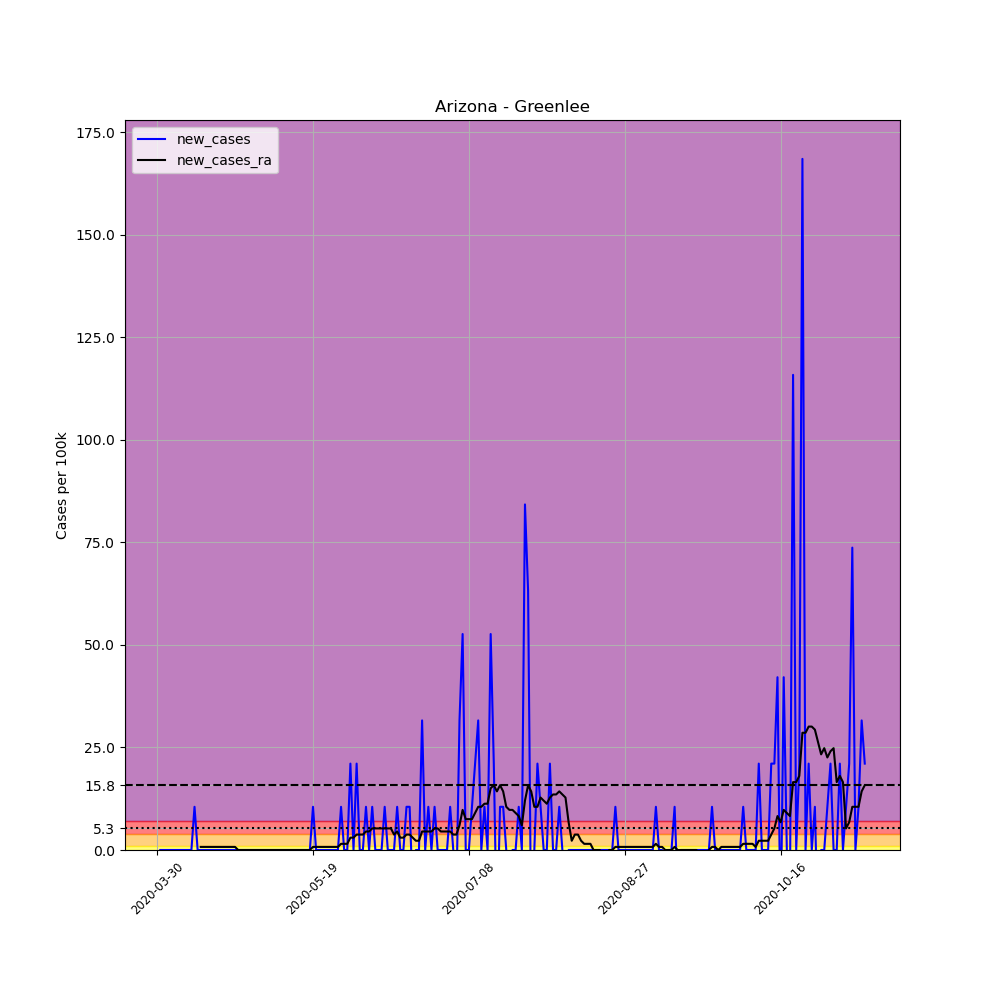

The data file committed next to this chart (first rows):
, date, county, state, fips, cases, deaths, COUNTY, STNAME, CTYNAME, POPESTIMATE2019, per_100k, new_cases, new_cases_ra
463247, 2020-03-30, Greenlee, Arizona, 4011, 1, 0, 11, Arizona, Greenlee, 9498, 10.53, , 
463248, 2020-03-31, Greenlee, Arizona, 4011, 1, 0, 11, Arizona, Greenlee, 9498, 10.53, 0.0, 
463249, 2020-04-01, Greenlee, Arizona, 4011, 1, 0, 11, Arizona, Greenlee, 9498, 10.53, 0.0, 
463250, 2020-04-02, Greenlee, Arizona, 4011, 1, 0, 11, Arizona, Greenlee, 9498, 10.53, 0.0, 
463251, 2020-04-03, Greenlee, Arizona, 4011, 1, 0, 11, Arizona, Greenlee, 9498, 10.53, 0.0, 
463252, 2020-04-04, Greenlee, Arizona, 4011, 1, 0, 11, Arizona, Greenlee, 9498, 10.53, 0.0, 
463253, 2020-04-05, Greenlee, Arizona, 4011, 1, 0, 11, Arizona, Greenlee, 9498, 10.53, 0.0, 
463254, 2020-04-06, Greenlee, Arizona, 4011, 1, 0, 11, Arizona, Greenlee, 9498, 10.53, 0.0, 
463255, 2020-04-07, Greenlee, Arizona, 4011, 1, 0, 11, Arizona, Greenlee, 9498, 10.53, 0.0, 
463256, 2020-04-08, Greenlee, Arizona, 4011, 1, 0, 11, Arizona, Greenlee, 9498, 10.53, 0.0, 
463257, 2020-04-09, Greenlee, Arizona, 4011, 1, 0, 11, Arizona, Greenlee, 9498, 10.53, 0.0, 
463258, 2020-04-10, Greenlee, Arizona, 4011, 1, 0, 11, Arizona, Greenlee, 9498, 10.53, 0.0, 
463259, 2020-04-11, Greenlee, Arizona, 4011, 2, 0, 11, Arizona, Greenlee, 9498, 21.06, 10.53, 
463260, 2020-04-12, Greenlee, Arizona, 4011, 2, 0, 11, Arizona, Greenlee, 9498, 21.06, 0.0, 
463261, 2020-04-13, Greenlee, Arizona, 4011, 2, 0, 11, Arizona, Greenlee, 9498, 21.06, 0.0, 0.752
463262, 2020-04-14, Greenlee, Arizona, 4011, 2, 0, 11, Arizona, Greenlee, 9498, 21.06, 0.0, 0.752
463263, 2020-04-15, Greenlee, Arizona, 4011, 2, 0, 11, Arizona, Greenlee, 9498, 21.06, 0.0, 0.752
463264, 2020-04-16, Greenlee, Arizona, 4011, 2, 0, 11, Arizona, Greenlee, 9498, 21.06, 0.0, 0.752
463265, 2020-04-17, Greenlee, Arizona, 4011, 2, 0, 11, Arizona, Greenlee, 9498, 21.06, 0.0, 0.752
463266, 2020-04-18, Greenlee, Arizona, 4011, 2, 0, 11, Arizona, Greenlee, 9498, 21.06, 0.0, 0.752
463267, 2020-04-19, Greenlee, Arizona, 4011, 2, 0, 11, Arizona, Greenlee, 9498, 21.06, 0.0, 0.752
463268, 2020-04-20, Greenlee, Arizona, 4011, 2, 0, 11, Arizona, Greenlee, 9498, 21.06, 0.0, 0.752
463269, 2020-04-21, Greenlee, Arizona, 4011, 2, 0, 11, Arizona, Greenlee, 9498, 21.06, 0.0, 0.752
463270, 2020-04-22, Greenlee, Arizona, 4011, 2, 0, 11, Arizona, Greenlee, 9498, 21.06, 0.0, 0.752
463271, 2020-04-23, Greenlee, Arizona, 4011, 2, 0, 11, Arizona, Greenlee, 9498, 21.06, 0.0, 0.752
463272, 2020-04-24, Greenlee, Arizona, 4011, 2, 0, 11, Arizona, Greenlee, 9498, 21.06, 0.0, 0.752
463273, 2020-04-25, Greenlee, Arizona, 4011, 2, 0, 11, Arizona, Greenlee, 9498, 21.06, 0.0, 0.0
463274, 2020-04-26, Greenlee, Arizona, 4011, 2, 0, 11, Arizona, Greenlee, 9498, 21.06, 0.0, 0.0
463275, 2020-04-27, Greenlee, Arizona, 4011, 2, 0, 11, Arizona, Greenlee, 9498, 21.06, 0.0, 0.0
463276, 2020-04-28, Greenlee, Arizona, 4011, 2, 0, 11, Arizona, Greenlee, 9498, 21.06, 0.0, 0.0
463277, 2020-04-29, Greenlee, Arizona, 4011, 2, 0, 11, Arizona, Greenlee, 9498, 21.06, 0.0, 0.0
463278, 2020-04-30, Greenlee, Arizona, 4011, 2, 0, 11, Arizona, Greenlee, 9498, 21.06, 0.0, 0.0
463279, 2020-05-01, Greenlee, Arizona, 4011, 2, 0, 11, Arizona, Greenlee, 9498, 21.06, 0.0, 0.0
463280, 2020-05-02, Greenlee, Arizona, 4011, 2, 0, 11, Arizona, Greenlee, 9498, 21.06, 0.0, 0.0
463281, 2020-05-03, Greenlee, Arizona, 4011, 2, 0, 11, Arizona, Greenlee, 9498, 21.06, 0.0, 0.0
463282, 2020-05-04, Greenlee, Arizona, 4011, 2, 0, 11, Arizona, Greenlee, 9498, 21.06, 0.0, 0.0
463283, 2020-05-05, Greenlee, Arizona, 4011, 2, 0, 11, Arizona, Greenlee, 9498, 21.06, 0.0, 0.0
463284, 2020-05-06, Greenlee, Arizona, 4011, 2, 0, 11, Arizona, Greenlee, 9498, 21.06, 0.0, 0.0
463285, 2020-05-07, Greenlee, Arizona, 4011, 2, 0, 11, Arizona, Greenlee, 9498, 21.06, 0.0, 0.0
463286, 2020-05-08, Greenlee, Arizona, 4011, 2, 0, 11, Arizona, Greenlee, 9498, 21.06, 0.0, 0.0
463287, 2020-05-09, Greenlee, Arizona, 4011, 2, 0, 11, Arizona, Greenlee, 9498, 21.06, 0.0, 0.0
463288, 2020-05-10, Greenlee, Arizona, 4011, 2, 0, 11, Arizona, Greenlee, 9498, 21.06, 0.0, 0.0
463289, 2020-05-11, Greenlee, Arizona, 4011, 2, 0, 11, Arizona, Greenlee, 9498, 21.06, 0.0, 0.0
463290, 2020-05-12, Greenlee, Arizona, 4011, 2, 0, 11, Arizona, Greenlee, 9498, 21.06, 0.0, 0.0
463291, 2020-05-13, Greenlee, Arizona, 4011, 2, 0, 11, Arizona, Greenlee, 9498, 21.06, 0.0, 0.0
463292, 2020-05-14, Greenlee, Arizona, 4011, 2, 0, 11, Arizona, Greenlee, 9498, 21.06, 0.0, 0.0
463293, 2020-05-15, Greenlee, Arizona, 4011, 2, 0, 11, Arizona, Greenlee, 9498, 21.06, 0.0, 0.0
463294, 2020-05-16, Greenlee, Arizona, 4011, 2, 0, 11, Arizona, Greenlee, 9498, 21.06, 0.0, 0.0
463295, 2020-05-17, Greenlee, Arizona, 4011, 2, 0, 11, Arizona, Greenlee, 9498, 21.06, 0.0, 0.0
463296, 2020-05-18, Greenlee, Arizona, 4011, 2, 0, 11, Arizona, Greenlee, 9498, 21.06, 0.0, 0.0
463297, 2020-05-19, Greenlee, Arizona, 4011, 3, 0, 11, Arizona, Greenlee, 9498, 31.59, 10.53, 0.752
463298, 2020-05-20, Greenlee, Arizona, 4011, 3, 0, 11, Arizona, Greenlee, 9498, 31.59, 0.0, 0.752
463299, 2020-05-21, Greenlee, Arizona, 4011, 3, 0, 11, Arizona, Greenlee, 9498, 31.59, 0.0, 0.752
463300, 2020-05-22, Greenlee, Arizona, 4011, 3, 0, 11, Arizona, Greenlee, 9498, 31.59, 0.0, 0.752
463301, 2020-05-23, Greenlee, Arizona, 4011, 3, 0, 11, Arizona, Greenlee, 9498, 31.59, 0.0, 0.752
463302, 2020-05-24, Greenlee, Arizona, 4011, 3, 0, 11, Arizona, Greenlee, 9498, 31.59, 0.0, 0.752
463303, 2020-05-25, Greenlee, Arizona, 4011, 3, 0, 11, Arizona, Greenlee, 9498, 31.59, 0.0, 0.752
463304, 2020-05-26, Greenlee, Arizona, 4011, 3, 0, 11, Arizona, Greenlee, 9498, 31.59, 0.0, 0.752
463305, 2020-05-27, Greenlee, Arizona, 4011, 3, 0, 11, Arizona, Greenlee, 9498, 31.59, 0.0, 0.752
463306, 2020-05-28, Greenlee, Arizona, 4011, 4, 0, 11, Arizona, Greenlee, 9498, 42.11, 10.53, 1.504
... 168 more rows
